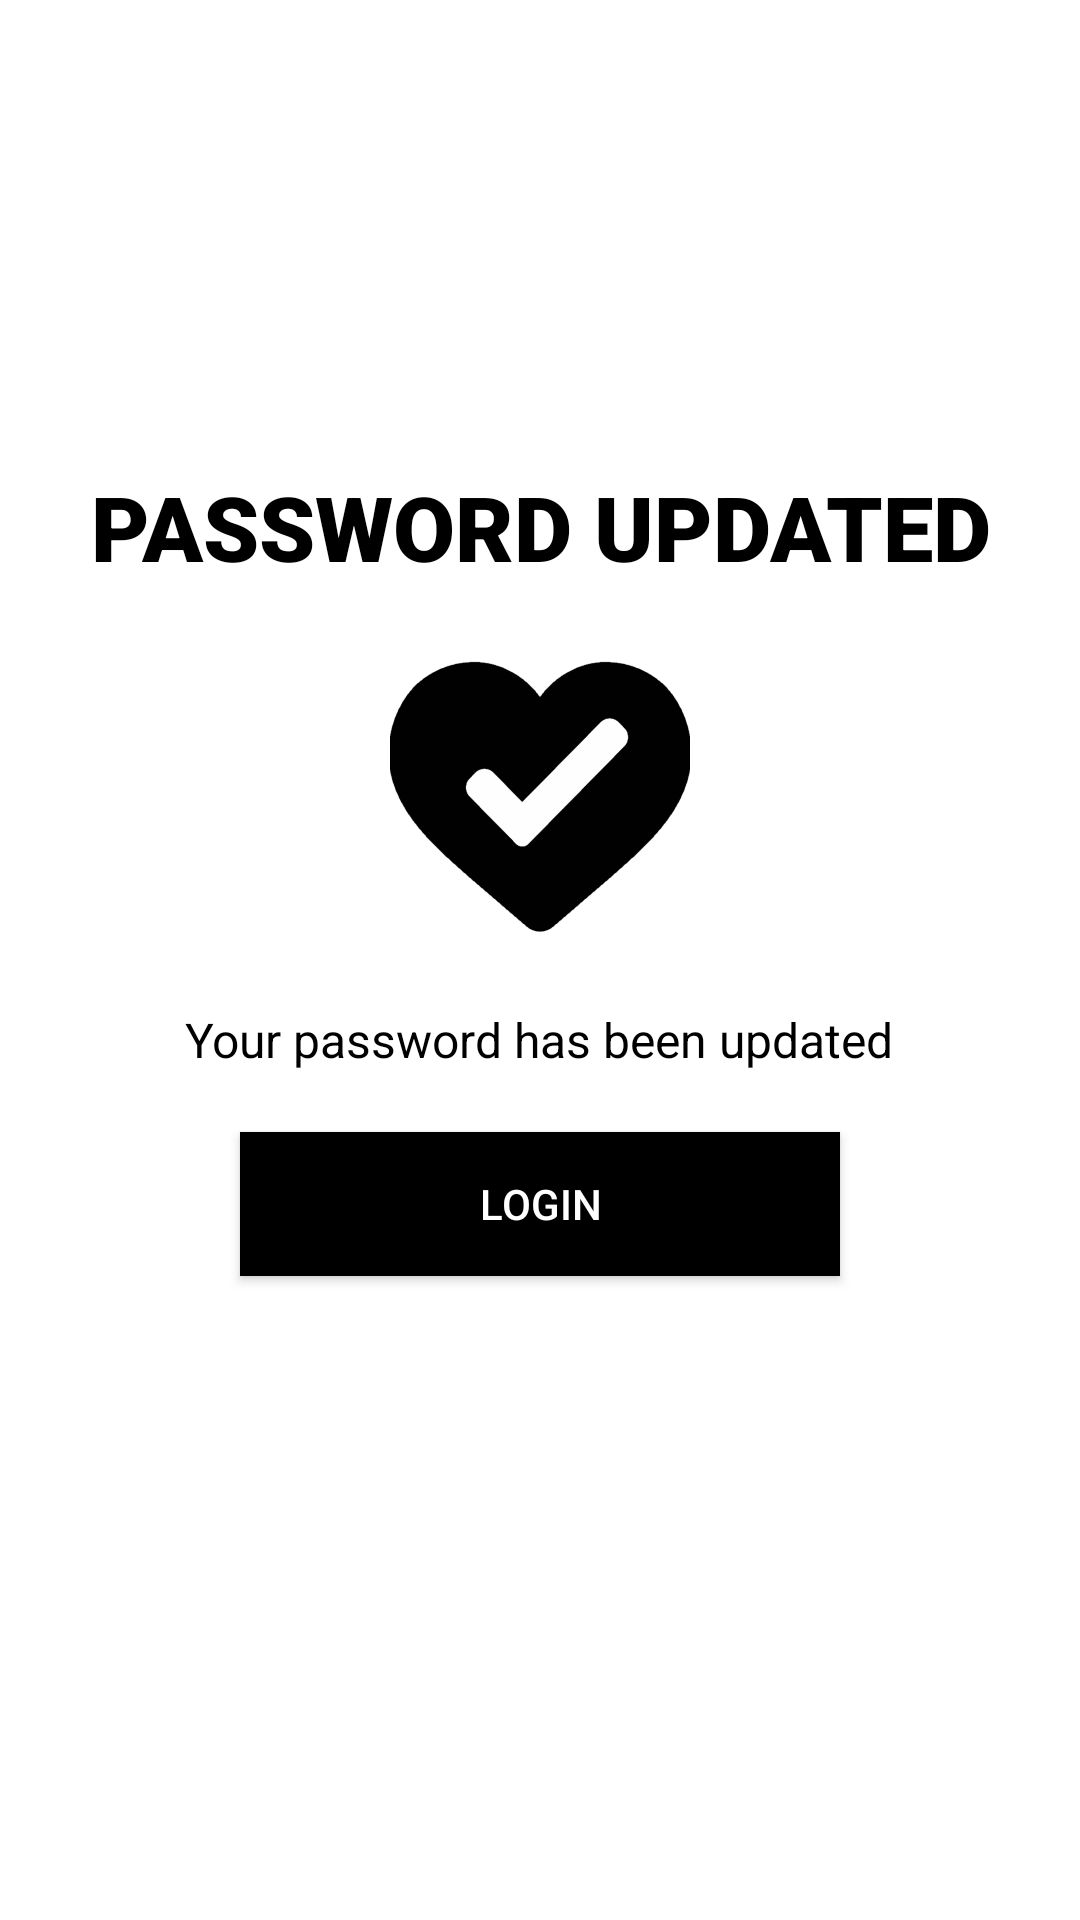

This screen was rendered from an Android layout file. Write that file and the resources it references.
<!-- AndroidManifest.xml: application theme Theme.HappyCustomer1 -->
<!-- res/layout/fragment_forget_password_success_message.xml -->
<?xml version="1.0" encoding="utf-8"?>
<FrameLayout xmlns:android="http://schemas.android.com/apk/res/android"
    xmlns:app="http://schemas.android.com/apk/res-auto"
    xmlns:tools="http://schemas.android.com/tools"
    android:layout_width="match_parent"
    android:layout_height="match_parent"
    android:layout_marginTop="?android:attr/actionBarSize"
    tools:context=".ForgetPasswordSuccessMessageFragment">

    <LinearLayout
        android:layout_width="match_parent"
        android:layout_height="match_parent"
        android:background="@color/white"
        android:gravity="center"
        android:orientation="vertical"
        android:padding="30dp">


        <TextView
            android:id="@+id/success_message_title"
            android:layout_width="wrap_content"
            android:layout_height="wrap_content"
            android:layout_marginTop="-50dp"
            android:fontFamily="sans-serif-black"
            android:gravity="center"
            android:text="@string/password_updated"
            android:textAlignment="center"
            android:textColor="@color/black"
            android:textSize="30sp" />

    <ImageView
        android:id="@+id/success_message_icon"
        android:layout_width="100dp"
        android:layout_height="100dp"
        android:layout_margin="20dp"
        android:src="@drawable/heartwithtick" />

        <TextView
            android:id="@+id/success_message_description"
            android:layout_width="wrap_content"
            android:layout_height="wrap_content"
            android:fontFamily="sans-serif"
            android:gravity="center"
            android:text="@string/password_updated_success_message"
            android:textAlignment="center"
            android:textColor="@color/black"
            android:textSize="16sp" />

    <Button
        android:id="@+id/success_message_btn"
        android:layout_width="200dp"
        android:layout_height="wrap_content"
        android:layout_marginTop="20dp"
        android:background="@color/black"
        android:text="@string/login"
        android:textColor="@color/white" />

    </LinearLayout>

</FrameLayout>
<!-- resources referenced by this layout -->
<resources>
  <color name="black">#FF000000</color>
  <color name="white">#FFFFFFFF</color>
  <!-- drawable heartwithtick: png bitmap (drawable-hdpi, 14308 bytes) -->
  <string name="login">LOGIN</string>
  <string name="password_updated">PASSWORD UPDATED</string>
  <string name="password_updated_success_message">Your password has been updated</string>
  <style name="Theme.HappyCustomer1" parent="Theme.MaterialComponents.DayNight.NoActionBar.Bridge">
          
          <item name="colorPrimary">@color/colorPrimary</item>
          <item name="colorPrimaryDark">@color/colorPrimaryDark</item>
          <item name="colorAccent">@color/colorAccent</item>
  
  
      </style>
  <color name="colorPrimary">#ffe400</color>
  <color name="colorPrimaryDark">#ffa600</color>
  <color name="colorAccent">#272727</color>
</resources>
